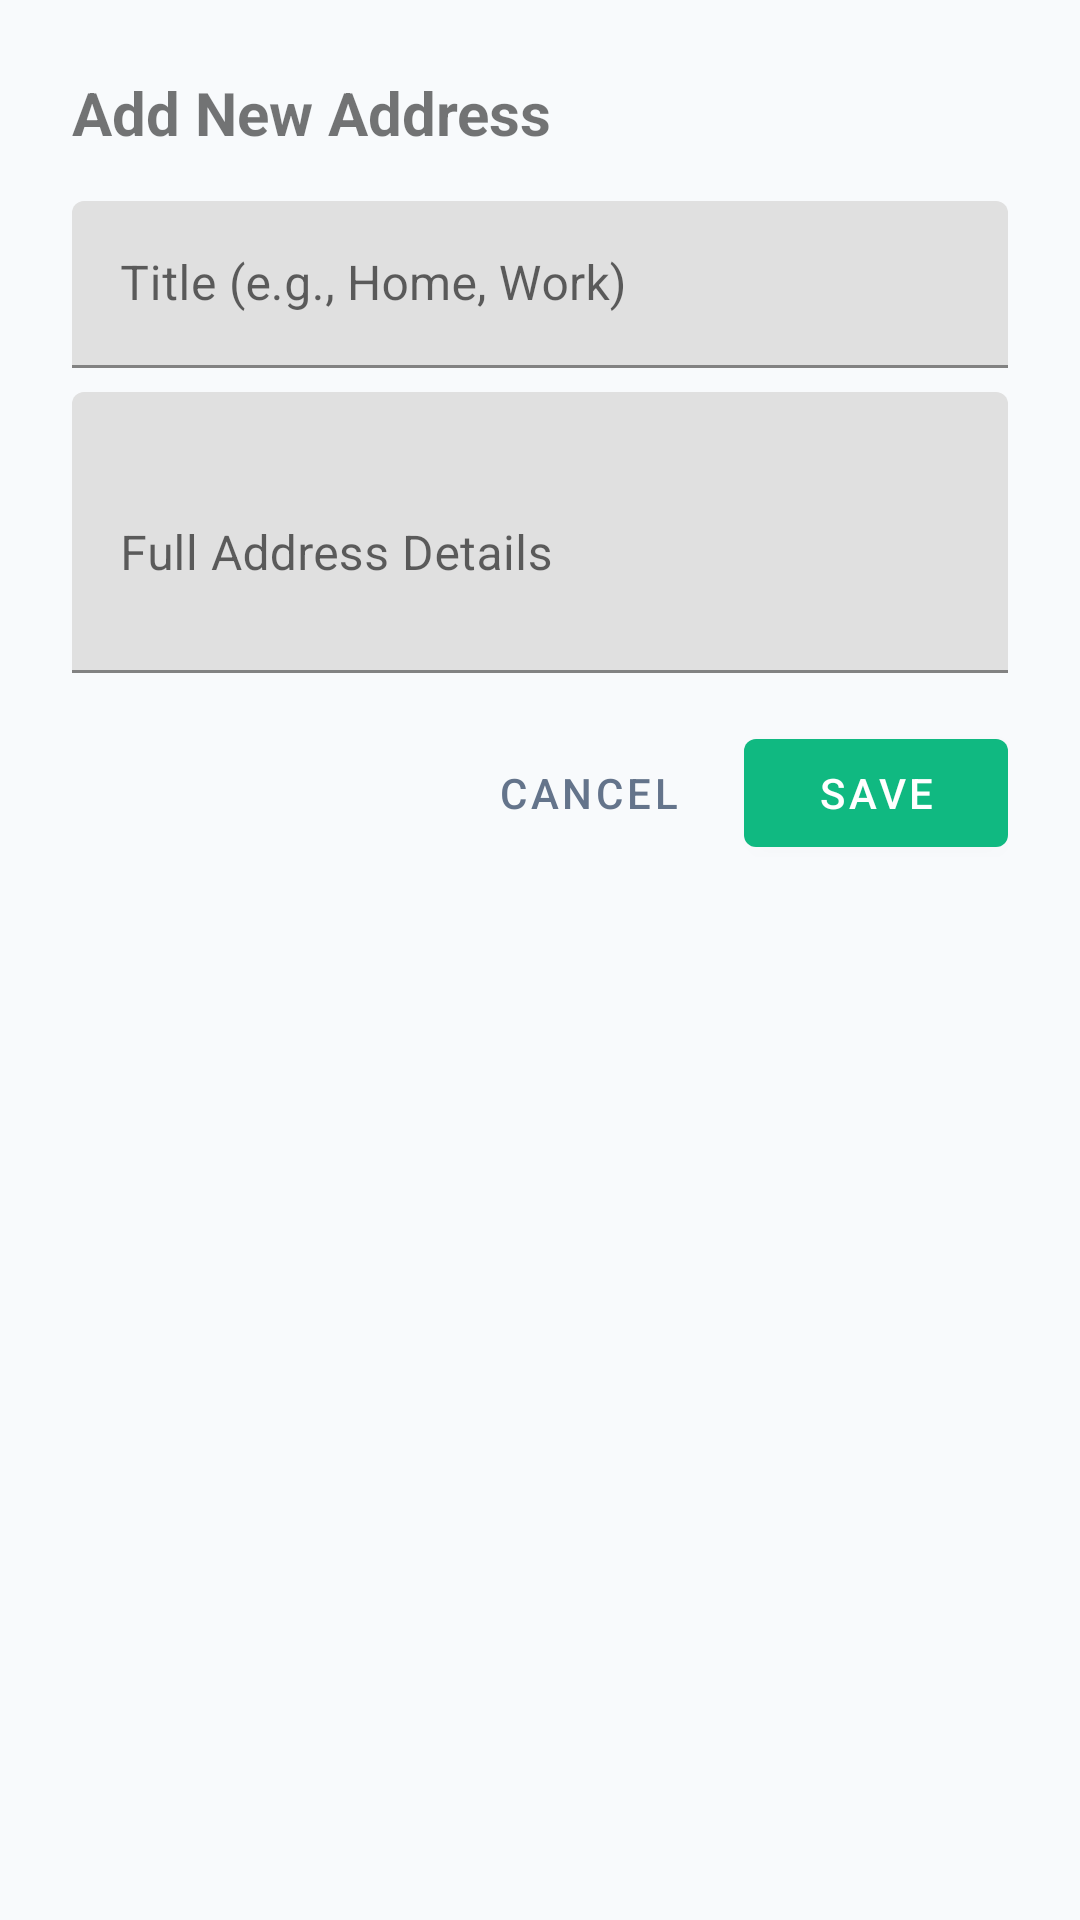

Write the Android layout XML for this screen, with the resource values it uses.
<!-- AndroidManifest.xml: application theme Theme.MediHub -->
<!-- res/layout/dialog_add_address.xml -->
<?xml version="1.0" encoding="utf-8"?>
<LinearLayout xmlns:android="http://schemas.android.com/apk/res/android"
    android:layout_width="match_parent"
    android:layout_height="wrap_content"
    android:orientation="vertical"
    android:padding="24dp">

    <TextView
        android:layout_width="wrap_content"
        android:layout_height="wrap_content"
        android:text="Add New Address"
        android:textSize="20sp"
        android:textStyle="bold"
        android:layout_marginBottom="16dp" />

    <com.google.android.material.textfield.TextInputLayout
        android:layout_width="match_parent"
        android:layout_height="wrap_content"
        android:layout_marginBottom="8dp"
        android:hint="Title (e.g., Home, Work)">
        
        <com.google.android.material.textfield.TextInputEditText
            android:id="@+id/etAddressTitle"
            android:layout_width="match_parent"
            android:layout_height="wrap_content"
            android:inputType="text" />
    </com.google.android.material.textfield.TextInputLayout>

    <com.google.android.material.textfield.TextInputLayout
        android:layout_width="match_parent"
        android:layout_height="wrap_content"
        android:layout_marginBottom="16dp"
        android:hint="Full Address Details">
        
        <com.google.android.material.textfield.TextInputEditText
            android:id="@+id/etAddressDetails"
            android:layout_width="match_parent"
            android:layout_height="wrap_content"
            android:inputType="textPostalAddress|textMultiLine"
            android:minLines="3" />
    </com.google.android.material.textfield.TextInputLayout>

    <LinearLayout
        android:layout_width="match_parent"
        android:layout_height="wrap_content"
        android:orientation="horizontal"
        android:gravity="end">
        
        <Button
            android:id="@+id/btnCancel"
            style="@style/Widget.MaterialComponents.Button.TextButton"
            android:layout_width="wrap_content"
            android:layout_height="wrap_content"
            android:text="Cancel"
            android:textColor="@color/textColorSecondary" />
            
        <Button
            android:id="@+id/btnSave"
            android:layout_width="wrap_content"
            android:layout_height="wrap_content"
            android:layout_marginStart="8dp"
            android:text="Save" />
    </LinearLayout>
</LinearLayout>
<!-- resources referenced by this layout -->
<resources>
  <color name="textColorSecondary">#64748b</color>
  <style name="Theme.MediHub" parent="Theme.MaterialComponents.Light.DarkActionBar">
          <item name="colorPrimary">@color/primary</item>
          <item name="colorPrimaryVariant">@color/primary_variant</item>
          <item name="colorOnPrimary">@color/on_primary</item>
          <item name="colorSecondary">@color/secondary</item>
          <item name="android:colorBackground">@color/background</item>
          <item name="colorSurface">@color/surface</item>
          <item name="colorError">@color/error</item>
      </style>
  <color name="primary">#10b981</color>
  <color name="primary_variant">#059669</color>
  <color name="on_primary">#ffffff</color>
  <color name="secondary">#3b82f6</color>
  <color name="background">#f8fafc</color>
  <color name="surface">#ffffff</color>
  <color name="error">#ef4444</color>
</resources>
